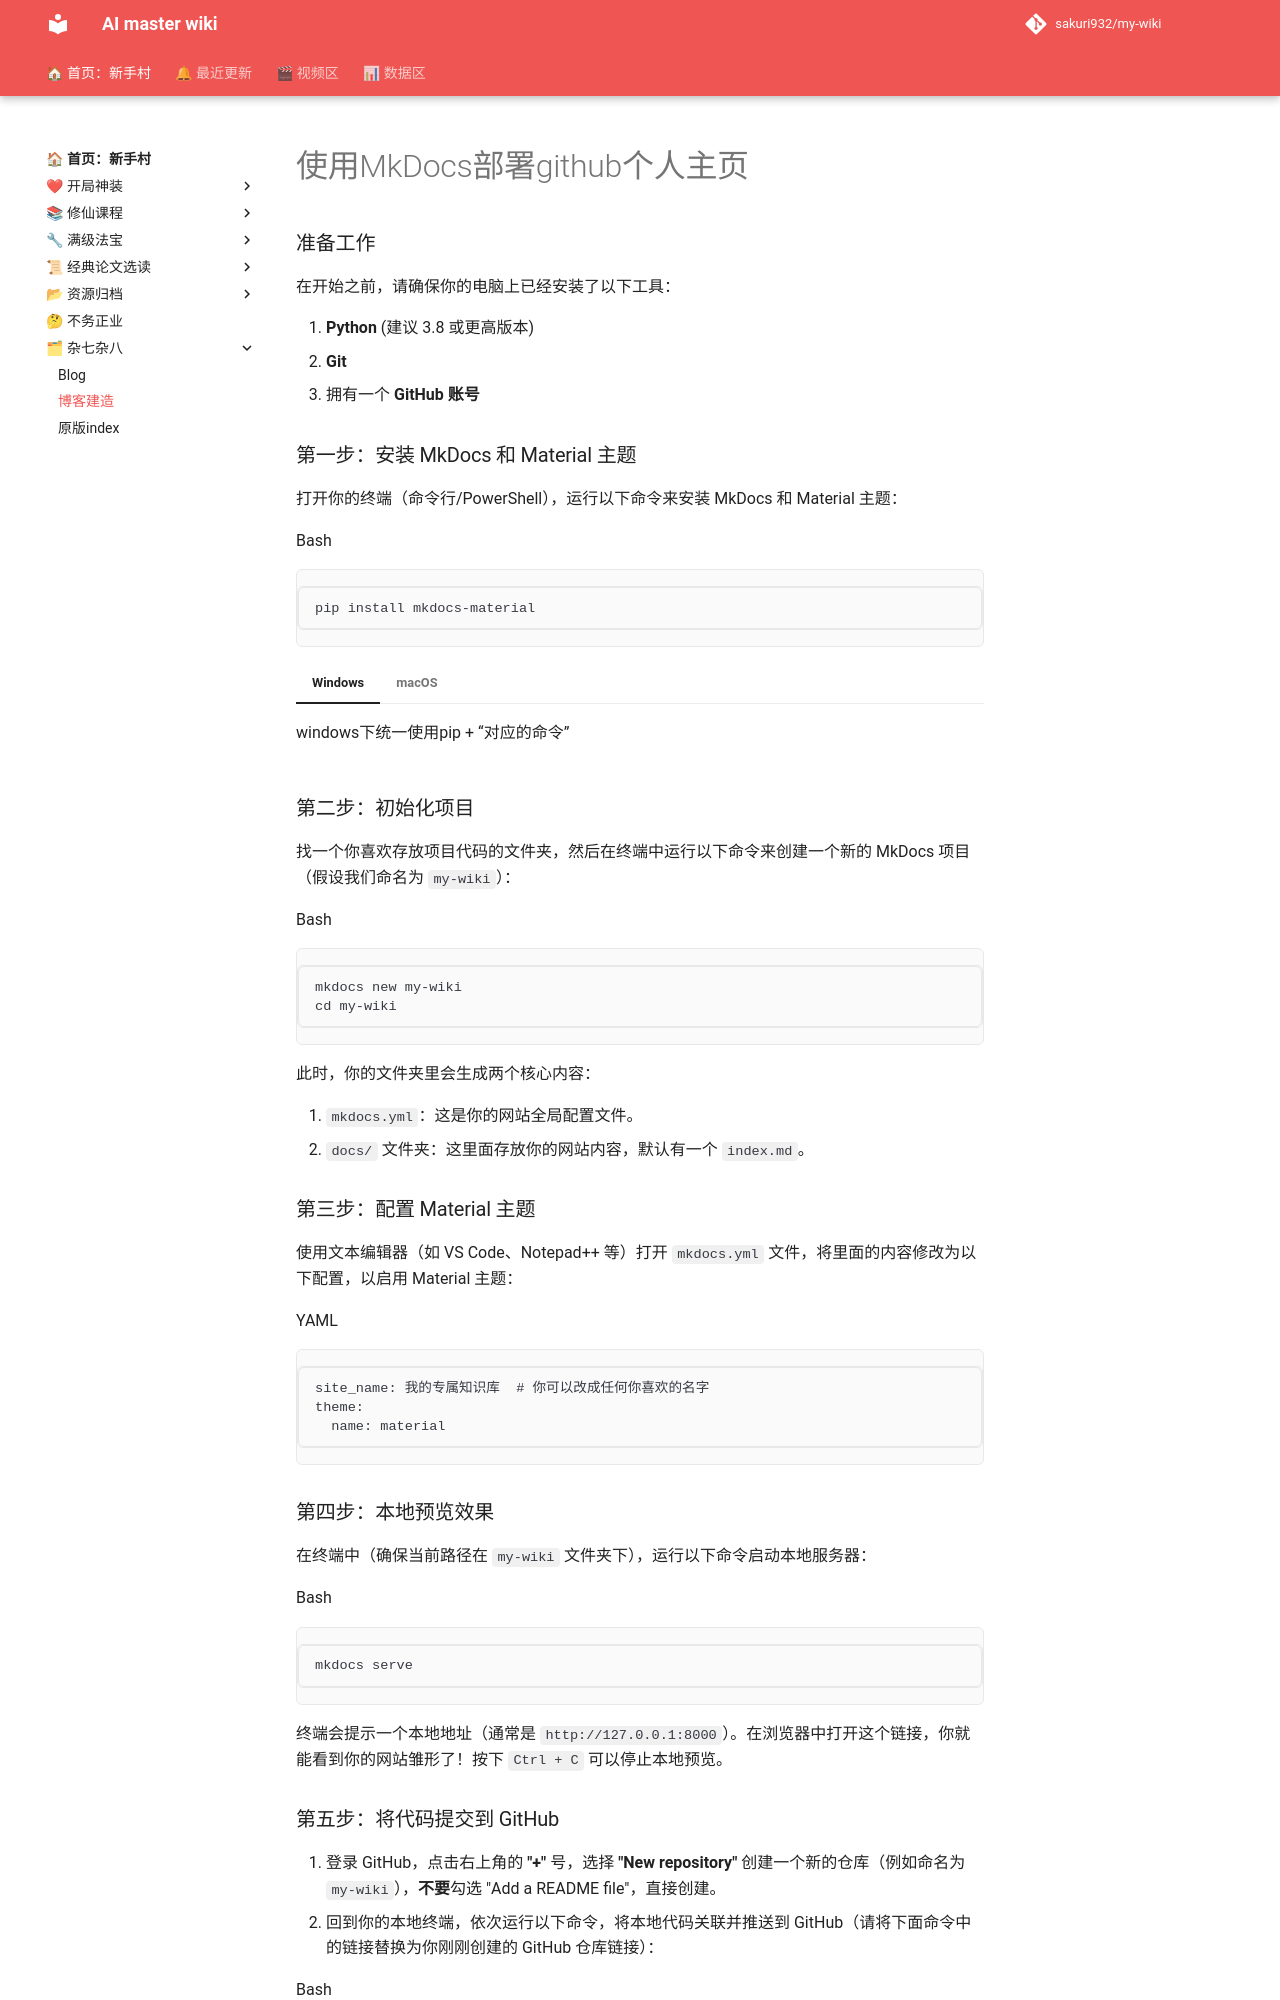

repository: sakuri932/my-wiki · page: 杂七杂八/如何撰写blog/index.html · generator: mkdocs

# 使用MkDocs部署github个人主页







### 准备工作

在开始之前，请确保你的电脑上已经安装了以下工具：

1. **Python** (建议 3.8 或更高版本)
2. **Git**
3. 拥有一个 **GitHub 账号**

### 第一步：安装 MkDocs 和 Material 主题

打开你的终端（命令行/PowerShell），运行以下命令来安装 MkDocs 和 Material 主题：

Bash

```
pip install mkdocs-material
```

=== "Windows"
    windows下统一使用pip + “对应的命令”

=== "macOS"
    macOS有所不同，需要改成pip3 -m + “对应的命令”，后面所有命令均需要做同样的改动



### 第二步：初始化项目

找一个你喜欢存放项目代码的文件夹，然后在终端中运行以下命令来创建一个新的 MkDocs 项目（假设我们命名为 `my-wiki`）：

Bash

```
mkdocs new my-wiki
cd my-wiki
```

此时，你的文件夹里会生成两个核心内容：

1. `mkdocs.yml`：这是你的网站全局配置文件。
2. `docs/` 文件夹：这里面存放你的网站内容，默认有一个 `index.md`。



### 第三步：配置 Material 主题

使用文本编辑器（如 VS Code、Notepad++ 等）打开 `mkdocs.yml` 文件，将里面的内容修改为以下配置，以启用 Material 主题：

YAML

```
site_name: 我的专属知识库  # 你可以改成任何你喜欢的名字
theme:
  name: material
```

### 第四步：本地预览效果

在终端中（确保当前路径在 `my-wiki` 文件夹下），运行以下命令启动本地服务器：

Bash

```
mkdocs serve
```

终端会提示一个本地地址（通常是 `http://127.0.0.1:8000`）。在浏览器中打开这个链接，你就能看到你的网站雏形了！按下 `Ctrl + C` 可以停止本地预览。

### 第五步：将代码提交到 GitHub

1. 登录 GitHub，点击右上角的 **"+"** 号，选择 **"New repository"** 创建一个新的仓库（例如命名为 `my-wiki`），**不要**勾选 "Add a README file"，直接创建。
2. 回到你的本地终端，依次运行以下命令，将本地代码关联并推送到 GitHub（请将下面命令中的链接替换为你刚刚创建的 GitHub 仓库链接）：

Bash

```
git init
git add .
git commit -m "Initial commit"
git branch -M main
git remote add origin https://github.com/你的用户名/你的仓库名.git
git push -u origin main
```
